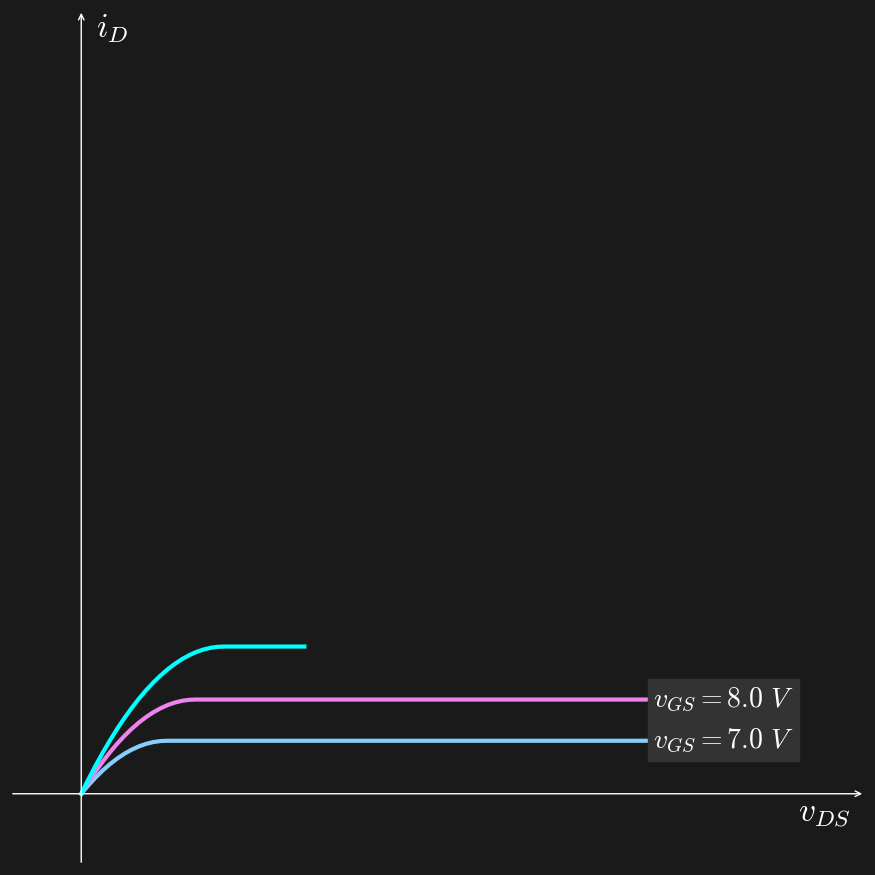

Python code for this plot: (Note: this script raises an exception after producing the figure.)
import matplotlib
from os import linesep
from numpy import linspace,logspace,exp,log,fft,pi,arccos,cos,heaviside
import matplotlib.pyplot as plt
from scipy.integrate import quad
from matplotlib import animation,rc
rc('animation', html='jshtml')
plt.rcParams.update({"font.family" : "sans serif","mathtext.fontset" : "cm"})

def iD(vGS,Vth,vDS,K): #ohmic and active regions
  ids = heaviside(vGS-Vth,1)*(heaviside(vDS-(vGS-Vth),1)*K*(vGS - Vth)**2 +
                             heaviside((vGS-Vth)-vDS,0)*K*(2*(vGS - Vth)*vDS - vDS**2))
  return ids
def iD_boundary(vDS,K): #boundary between ohmic and active regions
  return K*vDS**2

#parameters
clst=['lightskyblue','violet','aqua','cornflowerblue','yellow','w',(.1,.1,.1)] #colors dark bg
Nf = 100
Vth = 4
K=1 #determined by phsysical parameters such as material and device geometry
vDS_max = 25
vDS=linspace(0,vDS_max,Nf)
vGS = linspace(7,15,9)
vDS_b = linspace(0,vGS[-1]*1.05-Vth,Nf) #for boundary plotting
iD_lst=[]
for v in vGS:
  iD_lst.append(iD(v,Vth,vDS,K))
iD_max = max(iD_lst[-1])
iD_b = iD_boundary(vDS_b,K) #boundary between active and ohmic regions

#set up figures
fig = plt.figure(figsize=(9,9),facecolor=clst[-1])
ax_frame = [[0, 0, .95, .95], [-.1,1.1], [-.1,1.1]]# [pos-boundary, xlim, ylim]
xn,xm,yn,ym = ax_frame[1]+ax_frame[2]
ax=fig.add_axes(ax_frame[0],xlim=ax_frame[1], ylim=ax_frame[2],fc='none',) #no face color
ax.axis('off')
ax.annotate("", (xm, 0), (xn, 0),arrowprops={'arrowstyle':"->",'color':clst[-2]}) #x-axis
ax.annotate("", (0,ym), (0,yn),arrowprops={'arrowstyle':"->",'color':clst[-2]}) #y-axis
ax.text(xm-.02,0,r'$v_{DS}$',size=24,va='top',ha='right',color=clst[-2]) #x-axis label
ax.text(.02,ym,r'$i_{D}$',size=24,va='top',color=clst[-2]) #x-axis label
lines_iD = [] #lines for the family of iD-vDS curves
for i in range(len(vGS)):
  lines_iD.append(ax.plot([],[],lw=3,color=clst[i%4])[0])
line_boundary = ax.plot([],[],lw=3,ls='--',color=clst[4])[0]
# animation function. This is called sequentially
def animate(i):
  ii = i%Nf
  k = int(i/Nf)
  if ii==0:
    print(k)
  if k < len(vGS):
    lines_iD[k].set_data(vDS[:ii+1]/vDS_max,iD_lst[k][:ii+1]/iD_max)
    if ii==Nf-1:
      ax.text(1,iD_lst[k][-1]/iD_max,'$v_{GS} = '+str(vGS[k])+'\ V$ ',color=clst[-2],
              size=20,ha='right', va='center',backgroundcolor=(.2,.2,.2))
  else:
    line_boundary.set_data(vDS_b[:ii+1]/vDS_max,iD_b[:ii+1]/iD_max)
  return
anim = animation.FuncAnimation(fig, animate, frames=Nf*(len(vGS)+1), interval=20)
# anim #uncomment to generate animation in the output area
anim.save("MOSFET_VIcurves.mp4", fps=35, dpi = 120) #uncomment to save